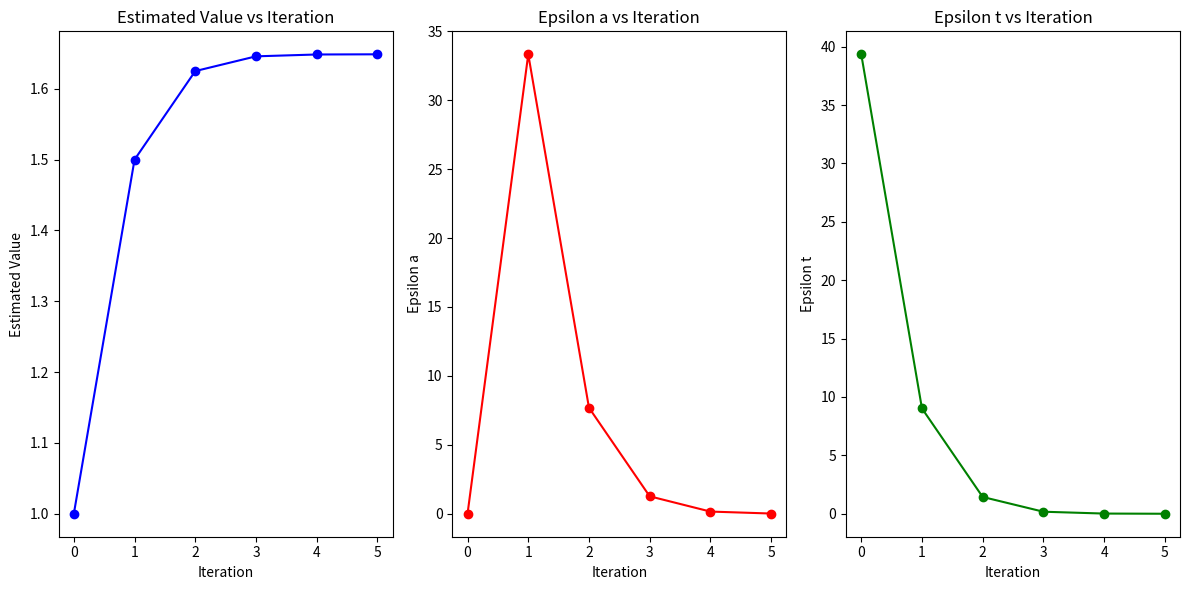

This figure's Python source:
import math as mt
import numpy as np
import matplotlib.pyplot as plt

n = 3
x = 0.5
eksak = mt.e**x
tollapprox = (0.5 * 10 **(2-n))
epsT = np.zeros(25, dtype=float)
epsA = np.zeros(25, dtype=float)
hasil = np.zeros(25, dtype=float)

for i in range(25):
    hasil[i] = (x**i)/mt.factorial(i) + hasil[i-1] if i != 0 else (x**i)/mt.factorial(i)
    epsT[i] = abs((eksak - hasil[i]) / eksak)*100 
    epsA[i] = abs((hasil[i] - hasil[i-1]) / hasil[i])*100 if i != 0 else 0
    if i > 1 and epsA[i] < tollapprox:
        break
    print("Term:", i+1)
    print("Hasil perkiraan:", hasil[i])
    print("Epsilon t:", epsT[i])
    print("Epsilon a:", epsA[i])
    print("--------------------")

# Plotting the results
plt.figure(figsize=(12, 6))

plt.subplot(1, 3, 1)
plt.plot(range(i+1), hasil[:i+1], marker='o', color='b')
plt.xlabel('Iteration')
plt.ylabel('Estimated Value')
plt.title('Estimated Value vs Iteration')

plt.subplot(1, 3, 2)
plt.plot(range(i+1), epsA[:i+1], marker='o', color='r')
plt.xlabel('Iteration')
plt.ylabel('Epsilon a')
plt.title('Epsilon a vs Iteration')

plt.subplot(1, 3, 3)
plt.plot(range(i+1), epsT[:i+1], marker='o', color='g')
plt.xlabel('Iteration')
plt.ylabel('Epsilon t')
plt.title('Epsilon t vs Iteration')

plt.tight_layout()
plt.show()